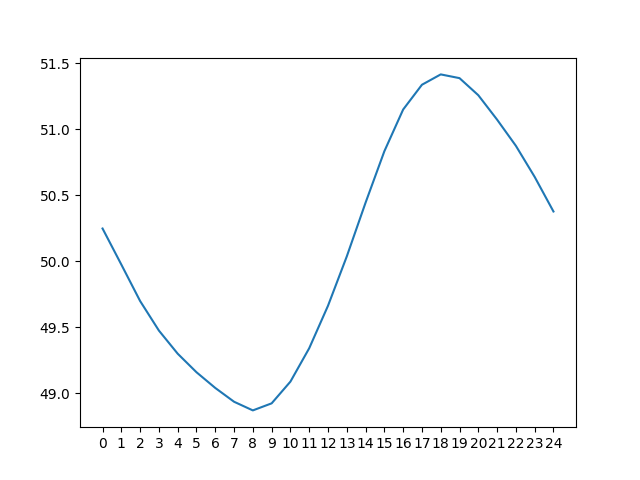

The table this chart was drawn from, first rows:
day 0, day 1, day 2, day 3, day 4, day 5, day 6, day 7, day 8, day 9, day 10, day 11, day 12, day 13, day 14, day 15, day 16, day 17, day 18, day 19, day 20, day 21, day 22, day 23
42.9, 43.45, 44.09, 44.85, 45.87, 47.22, 49.07, 51.93, 54.99, 55.95, 41.41, 42.36, 43.85, 45.3, 46.71, 48.31, 50.35, 53.54, 56.53, 57.52, 57.49, 56.81, 55.34, 53.07
42.23, 42.71, 43.28, 43.9, 44.75, 45.8, 47.21, 49.13, 51.97, 55.06, 40.76, 41.59, 43.04, 44.33, 45.55, 46.86, 48.45, 50.53, 53.76, 56.72, 57.69, 57.7, 56.92, 55.4
41.67, 42.04, 42.53, 43.04, 43.79, 44.67, 45.77, 47.23, 49.13, 52.02, 40.17, 40.95, 42.29, 43.48, 44.6, 45.7, 47, 48.62, 50.75, 53.97, 56.9, 57.92, 57.8, 57
41.14, 41.48, 41.88, 42.29, 42.93, 43.7, 44.65, 45.79, 47.23, 49.14, 39.61, 40.35, 41.68, 42.7, 43.73, 44.71, 45.84, 47.16, 48.83, 50.94, 54.18, 57.13, 58.02, 57.89
40.65, 40.96, 41.29, 41.64, 42.17, 42.84, 43.69, 44.67, 45.76, 47.22, 39.16, 39.82, 41.08, 42.05, 42.96, 43.86, 44.83, 45.96, 47.36, 49.01, 51.13, 54.42, 57.24, 58.11
40.22, 40.49, 40.78, 41.04, 41.5, 42.08, 42.81, 43.7, 44.64, 45.74, 38.73, 39.4, 40.57, 41.4, 42.3, 43.07, 43.98, 44.95, 46.14, 47.54, 49.19, 51.34, 54.56, 57.34
39.91, 40.05, 40.3, 40.5, 40.9, 41.42, 42.07, 42.82, 43.65, 44.6, 38.4, 39, 40.13, 40.85, 41.66, 42.41, 43.18, 44.09, 45.15, 46.31, 47.7, 49.37, 51.48, 54.69
39.69, 39.72, 39.87, 40.02, 40.36, 40.79, 41.4, 42.06, 42.76, 43.62, 38.16, 38.7, 39.7, 40.4, 41.11, 41.75, 42.52, 43.28, 44.28, 45.31, 46.47, 47.89, 49.5, 51.57
41.16, 39.49, 39.54, 39.59, 39.89, 40.24, 40.78, 41.4, 42, 42.73, 39.55, 38.5, 39.37, 39.98, 40.65, 41.2, 41.86, 42.6, 43.48, 44.44, 45.48, 46.64, 48.01, 49.57
45.1, 40.94, 39.3, 39.26, 39.46, 39.77, 40.23, 40.76, 41.32, 41.97, 43.65, 39.89, 39.15, 39.65, 40.19, 40.74, 41.3, 41.94, 42.8, 43.62, 44.6, 45.63, 46.76, 48.08
48.72, 44.9, 40.75, 39.03, 39.13, 39.34, 39.77, 40.22, 40.69, 41.3, 47.44, 43.99, 40.53, 39.41, 39.86, 40.28, 40.82, 41.38, 42.13, 42.93, 43.77, 44.74, 45.73, 46.81
51.62, 48.54, 44.73, 40.47, 38.89, 39, 39.35, 39.76, 40.13, 40.67, 50.52, 47.75, 44.69, 40.78, 39.63, 39.93, 40.39, 40.9, 41.56, 42.25, 43.1, 43.9, 44.85, 45.79
53.76, 51.47, 48.38, 44.51, 40.33, 38.8, 39.01, 39.32, 39.66, 40.12, 52.8, 50.8, 48.46, 44.91, 40.98, 39.71, 40.03, 40.45, 41.09, 41.68, 42.43, 43.23, 44.0, 44.91
55.19, 53.63, 51.32, 48.2, 44.38, 40.2, 38.78, 38.98, 39.22, 39.64, 54.32, 53.05, 51.5, 48.71, 45.08, 41.07, 39.81, 40.09, 40.64, 41.2, 41.85, 42.57, 43.32, 44.06
55.95, 55.08, 53.51, 51.21, 48.11, 44.29, 40.18, 38.75, 38.88, 39.2, 55.18, 54.57, 53.77, 51.8, 48.86, 45.19, 41.17, 39.89, 40.28, 40.72, 41.36, 41.99, 42.67, 43.39
55.98, 55.85, 54.98, 53.42, 51.13, 48.05, 44.28, 40.16, 38.64, 38.87, 55.33, 55.43, 55.28, 54.06, 51.95, 48.98, 45.31, 41.25, 40.06, 40.36, 40.88, 41.48, 42.08, 42.75
54.95, 55.9, 55.78, 54.91, 53.35, 51.1, 48.08, 44.28, 40.06, 38.65, 54.47, 55.62, 56.14, 55.59, 54.22, 52.07, 49.12, 45.43, 41.45, 40.15, 40.52, 41.0, 41.57, 42.16
51.99, 54.9, 55.82, 55.72, 54.86, 53.34, 51.12, 48.09, 44.24, 40.07, 51.51, 54.84, 56.33, 56.46, 55.76, 54.34, 52.21, 49.26, 45.62, 41.54, 40.31, 40.65, 41.08, 41.66
49.4, 51.92, 54.86, 55.81, 55.69, 54.85, 53.39, 51.16, 48.08, 44.27, 48.65, 51.98, 55.57, 56.62, 56.63, 55.89, 54.5, 52.37, 49.45, 45.75, 41.7, 40.42, 40.72, 41.15
47.65, 49.29, 51.84, 54.84, 55.78, 55.69, 54.9, 53.42, 51.18, 48.11, 46.76, 49.18, 52.71, 55.84, 56.82, 56.78, 56.07, 54.66, 52.56, 49.6, 45.92, 41.81, 40.49, 40.79
46.3, 47.51, 49.16, 51.81, 54.83, 55.79, 55.75, 54.94, 53.45, 51.21, 45.31, 47.32, 49.8, 52.94, 56.04, 56.97, 56.96, 56.25, 54.84, 52.72, 49.77, 46.07, 41.87, 40.58
45.19, 46.12, 47.37, 49.1, 51.8, 54.85, 55.86, 55.79, 54.97, 53.5, 44.17, 45.9, 47.89, 50.03, 53.13, 56.21, 57.17, 57.15, 56.44, 55.01, 52.9, 49.9, 46.12, 41.96
44.28, 45.03, 45.96, 47.28, 49.07, 51.84, 54.94, 55.9, 55.82, 55.03, 43.22, 44.8, 46.45, 48.15, 50.2, 53.32, 56.43, 57.35, 57.32, 56.61, 55.21, 53.01, 49.94, 46.18
43.45, 44.09, 44.85, 45.87, 47.22, 49.07, 51.93, 54.99, 55.95, 55.9, 42.36, 43.85, 45.3, 46.71, 48.31, 50.35, 53.54, 56.53, 57.52, 57.49, 56.81, 55.34, 53.07, 50
42.71, 43.28, 43.9, 44.75, 45.8, 47.21, 49.13, 51.97, 55.06, 56.03, 41.59, 43.04, 44.33, 45.55, 46.86, 48.45, 50.53, 53.76, 56.72, 57.69, 57.7, 56.92, 55.4, 53.13
